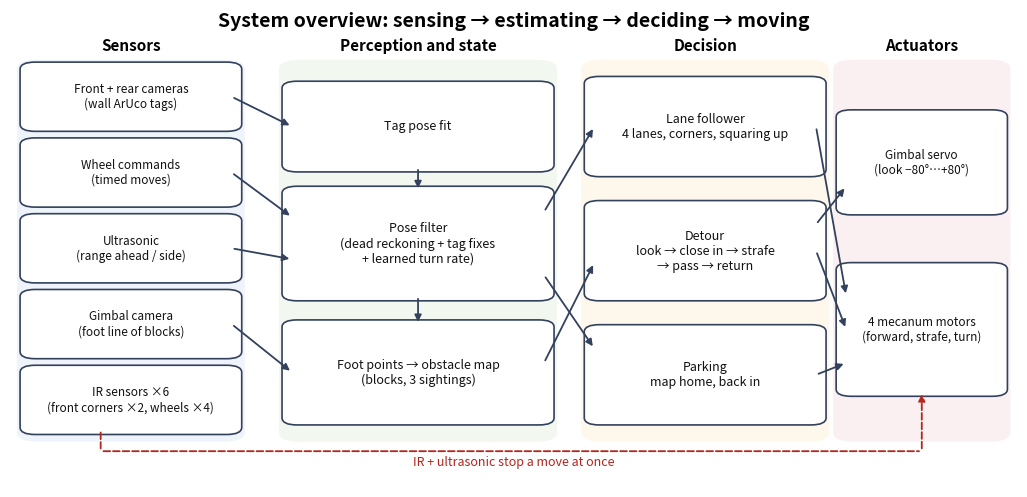

Here is the Python script that generated this plot: (Note: this script raises an exception after producing the figure.)
#!/usr/bin/env python3
"""Draw the system overview of the lap (slide 3): python3 tools/architecture_diagram.py out_dir"""
import pathlib, sys
import matplotlib
matplotlib.use("Agg")
import matplotlib.pyplot as plt
from matplotlib.patches import FancyBboxPatch
from matplotlib import font_manager

TEXT = {
    "en": dict(
        title="System overview: sensing → estimating → deciding → moving",
        cols=["Sensors", "Perception and state", "Decision", "Actuators"],
        sensors=["Front + rear cameras\n(wall ArUco tags)", "Gimbal camera\n(foot line of blocks)", "Ultrasonic\n(range ahead / side)",
                 "IR sensors ×6\n(front corners ×2, wheels ×4)", "Wheel commands\n(timed moves)"],
        perc=["Tag pose fit", "Pose filter\n(dead reckoning + tag fixes\n+ learned turn rate)", "Foot points → obstacle map\n(blocks, 3 sightings)"],
        dec=["Lane follower\n4 lanes, corners, squaring up", "Detour\nlook → close in → strafe\n→ pass → return", "Parking\nmap home, back in"],
        act=["4 mecanum motors\n(forward, strafe, turn)", "Gimbal servo\n(look −80°…+80°)"],
        fb="pose and map feed the next decision", safety="IR + ultrasonic stop a move at once"),
    "zh": dict(
        title="系統架構：感測 → 估計 → 決策 → 動作",
        cols=["感測器", "感知與狀態", "決策", "執行"],
        sensors=["前後相機\n（牆上 ArUco 標籤）", "雲台相機\n（方塊腳線）", "超音波\n（前方／側邊距離）",
                 "紅外線 ×6\n（車頭左右角 2、輪邊 4）", "輪子指令\n（計時移動）"],
        perc=["標籤姿態擬合", "姿態濾波器\n（推算＋標籤修正\n＋學習轉速）", "腳線點 → 障礙物地圖\n（看到 3 次才畫）"],
        dec=["車道跟隨\n四條車道、轉角、調正", "繞行\n看→靠近→側移\n→通過→回來", "停車\n地圖家位置、倒車進入"],
        act=["四個麥克納姆輪馬達\n（前進、側移、轉向）", "雲台伺服\n（看 −80°…+80°）"],
        fb="姿態與地圖進入下一個決策", safety="紅外線＋超音波即時停止移動"),
}

def box(ax, x, y, w, h, s, fc, size=9):
    ax.add_patch(FancyBboxPatch((x, y), w, h, boxstyle="round,pad=0.01,rounding_size=0.015", fc=fc, ec="#33415c", lw=1.2))
    ax.text(x + w / 2, y + h / 2, s, ha="center", va="center", fontsize=size, color="#111")

def arrow(ax, x0, y0, x1, y1, style="-|>", color="#33415c", ls="-"):
    ax.annotate("", xy=(x1, y1), xytext=(x0, y0), arrowprops=dict(arrowstyle=style, color=color, lw=1.3, ls=ls))

def draw(lang, out):
    t = TEXT[lang]
    if lang == "zh":
        font_manager.fontManager.addfont("/usr/share/fonts/truetype/droid/DroidSansFallbackFull.ttf")
        plt.rcParams["font.family"] = ["DejaVu Sans", "Droid Sans Fallback"]  # Latin and arrows from DejaVu, Chinese from Droid
    fig, ax = plt.subplots(figsize=(13, 6.2))
    ax.set_xlim(0, 1); ax.set_ylim(0, 1); ax.axis("off")
    ax.text(0.5, 0.965, t["title"], ha="center", fontsize=14, weight="bold")
    xs, ws = [0.02, 0.28, 0.58, 0.83], [0.20, 0.25, 0.22, 0.15]
    colors = ["#dbe7f5", "#e3f1df", "#fdf0d5", "#f5dde0"]
    for x, w, name, c in zip(xs, ws, t["cols"], colors):
        ax.text(x + w / 2, 0.915, name, ha="center", fontsize=11, weight="bold")
        ax.add_patch(FancyBboxPatch((x - 0.008, 0.10), w + 0.016, 0.79, boxstyle="round,pad=0.005,rounding_size=0.02", fc=c, ec="none", alpha=0.45))
    # sensor order: cams, wheel commands, ultrasonic, gimbal camera, IR
    order = [0, 4, 2, 1, 3]
    sens = [t["sensors"][i] for i in order]
    n = len(sens); h = 0.125; gap = (0.76 - n * h) / (n - 1)
    sy = [0.12 + (n - 1 - i) * (h + gap) for i in range(n)]
    for y, sx in zip(sy, sens):
        box(ax, xs[0], y, ws[0], h, sx, "white", 8.5)
    py = [0.67, 0.40, 0.14]; ph = [0.17, 0.22, 0.20]      # tag fit, pose filter, map
    for y, sx, hh in zip(py, t["perc"], ph):
        box(ax, xs[1], y, ws[1], hh, sx, "white", 9)
    dy = [0.66, 0.40, 0.14]                                 # lane, detour, parking
    for y, sx in zip(dy, t["dec"]):
        box(ax, xs[2], y, ws[2], 0.19, sx, "white", 9)
    ay = [0.58, 0.20]                                       # gimbal servo, motors
    ah = [0.20, 0.26]
    servo, motors = t["act"][1], t["act"][0]
    box(ax, xs[3], ay[0], ws[3], ah[0], servo, "white", 8.5)
    box(ax, xs[3], ay[1], ws[3], ah[1], motors, "white", 8.5)
    R0, L1 = xs[0] + ws[0], xs[1]
    mid = lambda i: sy[i] + h / 2
    arrow(ax, R0, mid(0), L1, py[0] + ph[0] / 2)                 # cameras -> tag fit
    arrow(ax, R0, mid(1), L1, py[1] + ph[1] * 0.75)              # wheel commands -> filter
    arrow(ax, R0, mid(2), L1, py[1] + ph[1] * 0.35)              # ultrasonic -> filter (wall fix)
    arrow(ax, R0, mid(3), L1, py[2] + ph[2] / 2)                 # gimbal camera -> map
    cx = xs[1] + ws[1] / 2
    arrow(ax, cx, py[0], cx, py[1] + ph[1])                      # tag fit -> filter
    arrow(ax, cx, py[1], cx, py[2] + ph[2])                      # filter -> map
    R1, L2 = xs[1] + ws[1], xs[2]
    arrow(ax, R1, py[1] + ph[1] * 0.8, L2, dy[0] + 0.095)        # filter -> lane follower
    arrow(ax, R1, py[2] + ph[2] * 0.6, L2, dy[1] + 0.07)         # map -> detour
    arrow(ax, R1, py[1] + ph[1] * 0.2, L2, dy[2] + 0.15)         # filter -> parking
    R2, L3 = xs[2] + ws[2], xs[3]
    for y, target in zip(dy, (0.40, 0.33, 0.26)):                 # decisions -> motors
        arrow(ax, R2, y + 0.095, L3, ay[1] + (target - 0.20))
    arrow(ax, R2, dy[1] + 0.15, L3, ay[0] + 0.05)                # detour -> gimbal servo (look)
    # IR and ultrasonic stop a move at once: dashed path under the boxes to the motors
    red = "#b3261e"
    arrow(ax, xs[0] + ws[0] * 0.35, sy[4], xs[0] + ws[0] * 0.35, 0.075, style="-", color=red, ls="--")
    arrow(ax, xs[0] + ws[0] * 0.35, 0.075, xs[3] + ws[3] / 2, 0.075, style="-", color=red, ls="--")
    arrow(ax, xs[3] + ws[3] / 2, 0.075, xs[3] + ws[3] / 2, ay[1], color=red, ls="--")
    ax.text(0.5, 0.045, t["safety"], ha="center", fontsize=9, color=red)
    fig.savefig(out, dpi=170, bbox_inches="tight", facecolor="white")
    plt.close(fig)

out = pathlib.Path(sys.argv[1] if len(sys.argv) > 1 else ".")
out.mkdir(parents=True, exist_ok=True)
for lang in ("en", "zh"):
    draw(lang, out / f"architecture_{lang}.png")
    print(out / f"architecture_{lang}.png")
